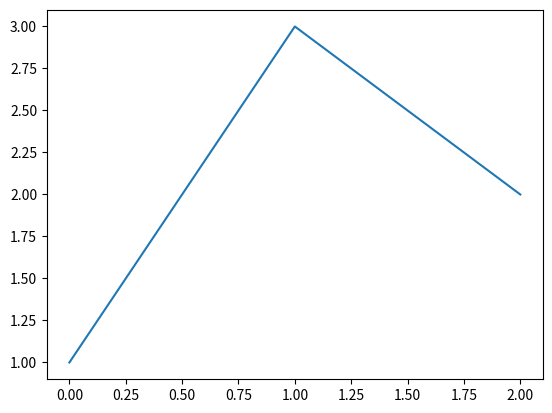

Source code (Python):
import matplotlib.pyplot as plt
import numpy as np

plt.plot(np.array([1, 3, 2]))
plt.show()

print("hello world")

a = 1
if a == 1:
    print("a=1")
else:
    print("a!=1")



